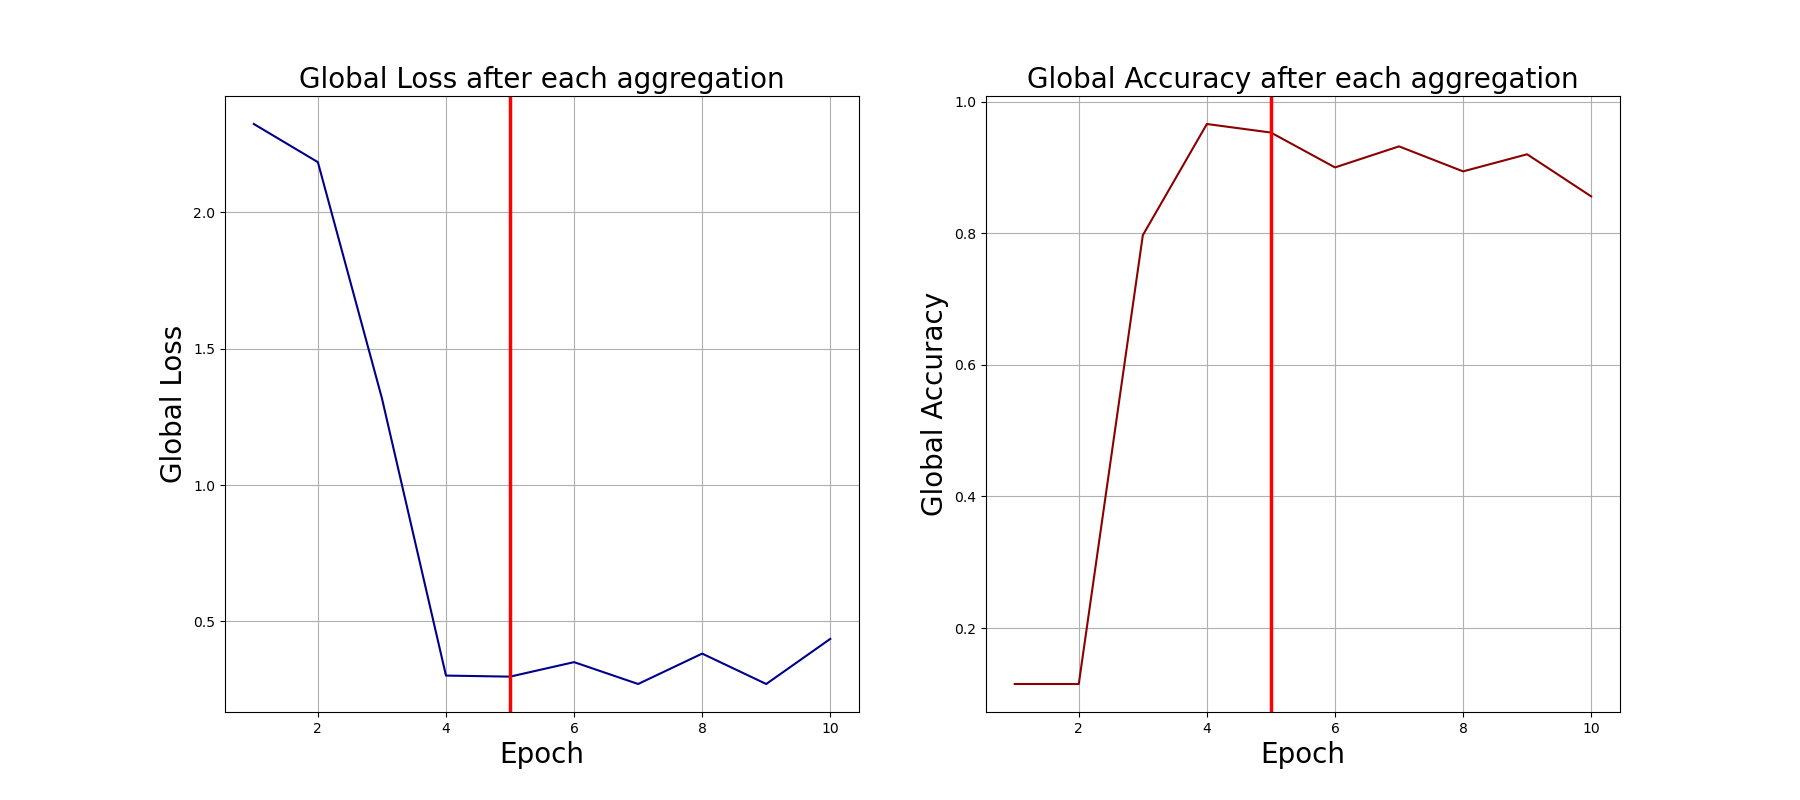

Values plotted in this chart, from the file beside it:
0, 2.3228306770324707, 0.115
1, 2.183, 0.115
2, 1.318, 0.797
3, 0.3018, 0.966
4, 0.2979, 0.953
5, 0.351, 0.9
6, 0.2709, 0.932
7, 0.3823, 0.894
8, 0.2709, 0.92
9, 0.4362, 0.856
